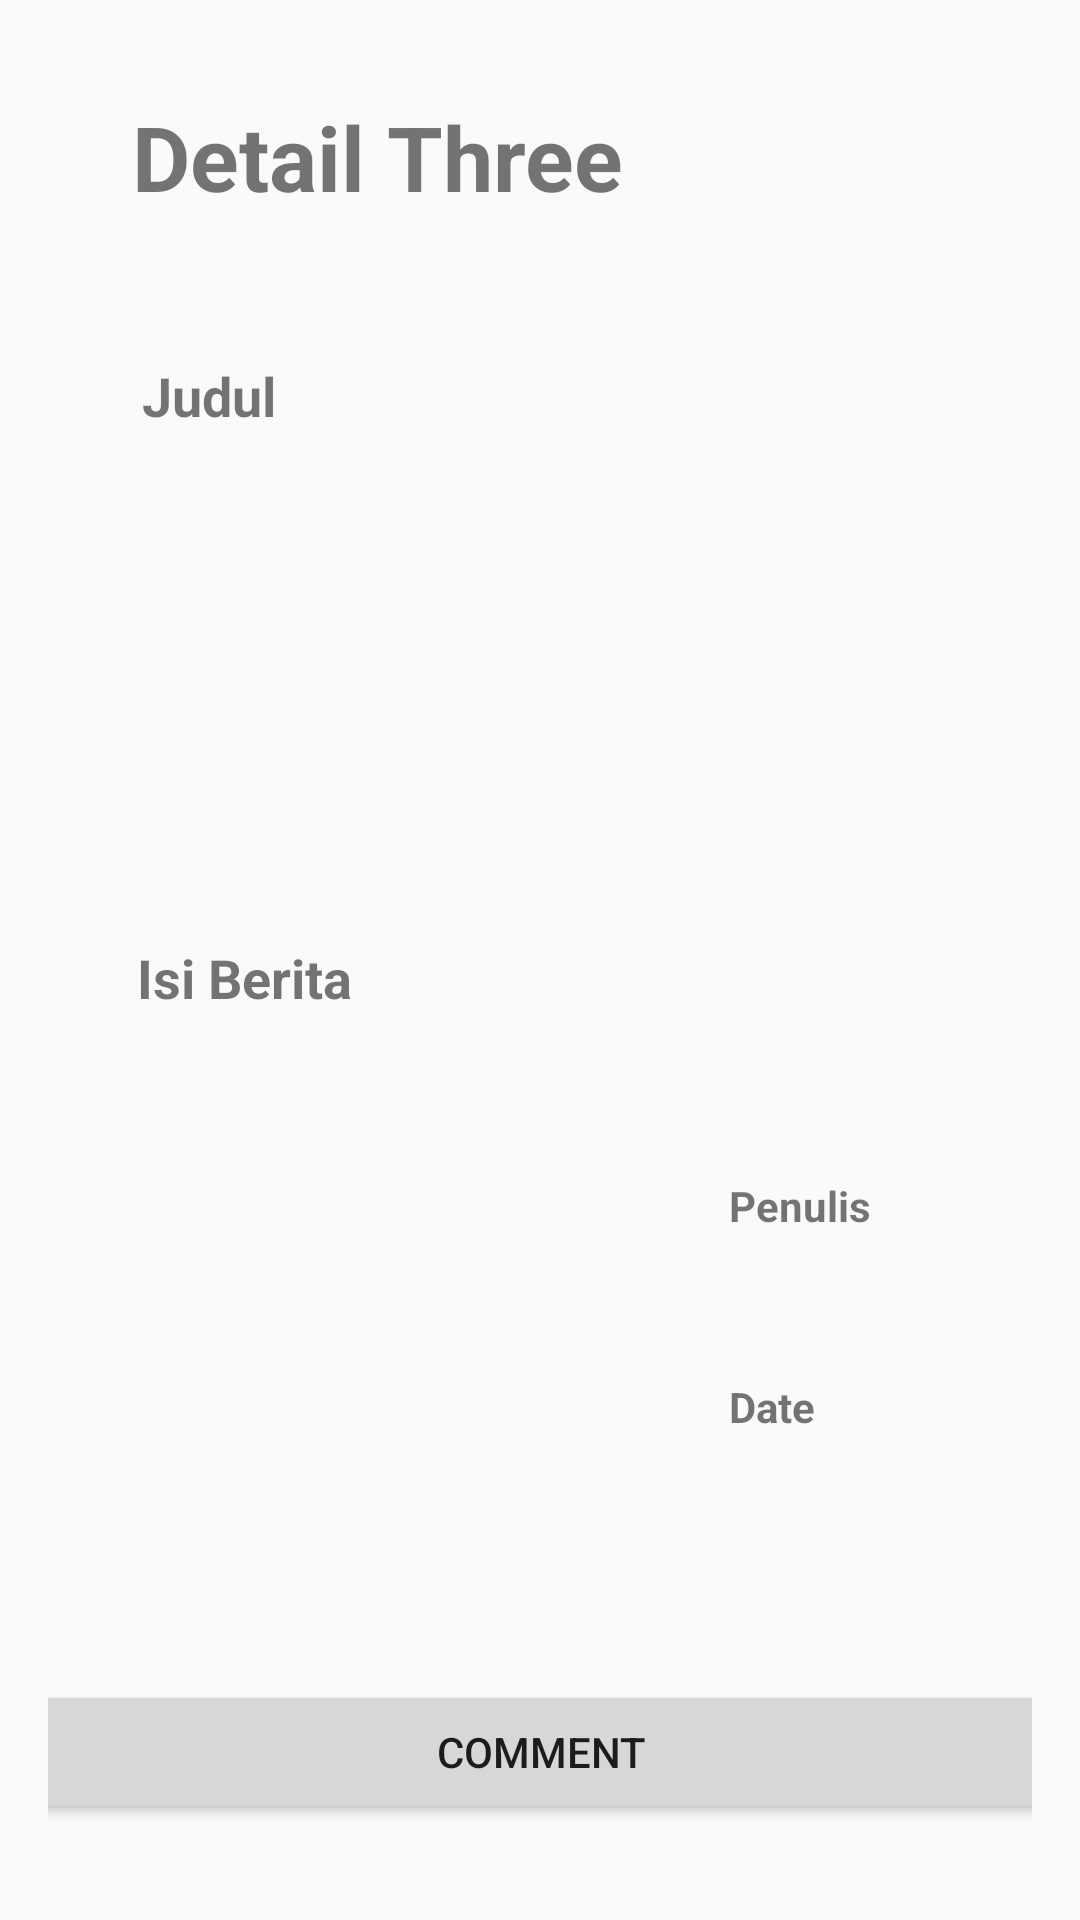

Reconstruct the res/layout file that produces this screen, plus the resources it refers to.
<!-- AndroidManifest.xml: application theme AppTheme -->
<!-- res/layout/activity_detail_fragment_three.xml -->
<?xml version="1.0" encoding="utf-8"?>
<android.support.constraint.ConstraintLayout xmlns:android="http://schemas.android.com/apk/res/android"
    xmlns:tools="http://schemas.android.com/tools"
    xmlns:app="http://schemas.android.com/apk/res-auto"
    android:id="@+id/activity_detail_fragment_three"
    android:layout_width="match_parent"
    android:layout_height="match_parent"
    android:paddingBottom="@dimen/activity_vertical_margin"
    android:paddingLeft="@dimen/activity_horizontal_margin"
    android:paddingRight="@dimen/activity_horizontal_margin"
    android:paddingTop="@dimen/activity_vertical_margin"
    tools:context="com.example.nurporek.app_berita.DetailFragmentThree">

    <TextView
        android:text="Detail Three"
        android:layout_width="wrap_content"
        android:layout_height="wrap_content"
        android:id="@+id/textView15"
        android:layout_marginEnd="16dp"
        app:layout_constraintRight_toRightOf="parent"
        android:layout_marginRight="16dp"
        android:layout_marginStart="16dp"
        app:layout_constraintLeft_toLeftOf="parent"
        android:layout_marginLeft="16dp"
        app:layout_constraintBottom_toBottomOf="parent"
        android:layout_marginBottom="16dp"
        android:layout_marginTop="16dp"
        app:layout_constraintTop_toTopOf="parent"
        android:textSize="30sp"
        android:textStyle="normal|bold"
        app:layout_constraintHorizontal_bias="0.09"
        app:layout_constraintVertical_bias="0.0" />

    <TextView
        android:text="Judul"
        android:layout_width="103dp"
        android:layout_height="28dp"
        android:id="@+id/judulthree"
        android:layout_marginEnd="16dp"
        app:layout_constraintRight_toRightOf="parent"
        android:layout_marginRight="16dp"
        android:layout_marginStart="16dp"
        app:layout_constraintLeft_toLeftOf="parent"
        android:layout_marginLeft="16dp"
        app:layout_constraintBottom_toBottomOf="parent"
        android:layout_marginBottom="16dp"
        android:layout_marginTop="16dp"
        app:layout_constraintTop_toTopOf="parent"
        app:layout_constraintHorizontal_bias="0.08"
        app:layout_constraintVertical_bias="0.16000003"
        android:textStyle="normal|bold"
        android:textSize="18sp" />

    <TextView
        android:text="Isi Berita"
        android:layout_width="99dp"
        android:layout_height="31dp"
        android:id="@+id/isithree"
        android:textSize="18sp"
        android:textStyle="normal|bold"
        android:layout_marginEnd="16dp"
        app:layout_constraintRight_toRightOf="parent"
        android:layout_marginRight="16dp"
        android:layout_marginStart="16dp"
        app:layout_constraintLeft_toLeftOf="parent"
        android:layout_marginLeft="16dp"
        android:layout_marginTop="8dp"
        app:layout_constraintTop_toBottomOf="@+id/gambarthree"
        app:layout_constraintBottom_toTopOf="@+id/btn_commentthree"
        android:layout_marginBottom="8dp"
        app:layout_constraintHorizontal_bias="0.07"
        app:layout_constraintVertical_bias="0.04" />

    <ImageView
        android:layout_width="291dp"
        android:layout_height="112dp"
        app:srcCompat="@drawable/ic_important_devices_black_24dp"
        android:id="@+id/gambarthree"
        android:layout_marginEnd="16dp"
        app:layout_constraintRight_toRightOf="parent"
        android:layout_marginRight="16dp"
        android:layout_marginStart="16dp"
        app:layout_constraintLeft_toLeftOf="parent"
        android:layout_marginLeft="16dp"
        android:layout_marginTop="16dp"
        app:layout_constraintTop_toTopOf="parent"
        app:layout_constraintBottom_toBottomOf="parent"
        android:layout_marginBottom="16dp"
        app:layout_constraintHorizontal_bias="0.55"
        app:layout_constraintVertical_bias="0.33" />

    <TextView
        android:text="Penulis"
        android:layout_width="85dp"
        android:layout_height="30dp"
        android:id="@+id/penulisthree"
        android:textStyle="normal|bold"
        android:layout_marginStart="16dp"
        app:layout_constraintLeft_toLeftOf="parent"
        android:layout_marginLeft="16dp"
        android:layout_marginEnd="16dp"
        app:layout_constraintRight_toRightOf="parent"
        android:layout_marginRight="16dp"
        android:layout_marginTop="8dp"
        app:layout_constraintTop_toBottomOf="@+id/gambarthree"
        app:layout_constraintBottom_toTopOf="@+id/datethree"
        android:layout_marginBottom="8dp"
        app:layout_constraintHorizontal_bias="1.0"
        app:layout_constraintVertical_bias="0.75" />

    <TextView
        android:text="Date"
        android:layout_width="85dp"
        android:layout_height="29dp"
        android:id="@+id/datethree"
        android:textStyle="normal|bold"
        android:textSize="14sp"
        android:layout_marginStart="16dp"
        app:layout_constraintLeft_toLeftOf="parent"
        android:layout_marginLeft="16dp"
        android:layout_marginEnd="16dp"
        app:layout_constraintRight_toRightOf="parent"
        android:layout_marginRight="16dp"
        android:layout_marginTop="16dp"
        app:layout_constraintTop_toTopOf="parent"
        app:layout_constraintBottom_toTopOf="@+id/btn_commentthree"
        android:layout_marginBottom="8dp"
        app:layout_constraintHorizontal_bias="1.0"
        app:layout_constraintVertical_bias="0.87" />

    <Button
        android:text="Comment"
        android:layout_width="340dp"
        android:layout_height="wrap_content"
        android:id="@+id/btn_commentthree"
        android:layout_marginEnd="16dp"
        app:layout_constraintRight_toRightOf="parent"
        android:layout_marginRight="16dp"
        android:layout_marginStart="16dp"
        app:layout_constraintLeft_toLeftOf="parent"
        android:layout_marginLeft="16dp"
        android:layout_marginTop="16dp"
        app:layout_constraintTop_toTopOf="parent"
        app:layout_constraintBottom_toBottomOf="parent"
        android:layout_marginBottom="16dp"
        app:layout_constraintVertical_bias="1.0" />


</android.support.constraint.ConstraintLayout>
<!-- resources referenced by this layout -->
<resources>
  <dimen name="activity_horizontal_margin">16dp</dimen>
  <dimen name="activity_vertical_margin">16dp</dimen>
  <style name="AppTheme" parent="Theme.AppCompat.Light.DarkActionBar">
          
          <item name="colorPrimary">@color/colorPrimary</item>
          <item name="colorPrimaryDark">@color/colorPrimaryDark</item>
          <item name="colorAccent">@color/colorAccent</item>
          
          
          
          
          
      </style>
  <color name="colorPrimary">#071041</color>
  <color name="colorPrimaryDark">#071041</color>
  <color name="colorAccent">#FF4081</color>
</resources>
